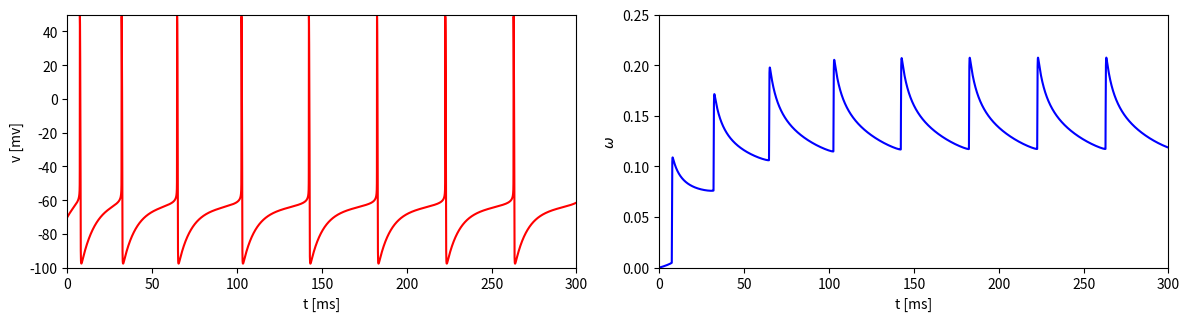

Python code for this plot:
"""
Chapter 9 - Spike-Frequency Adaptation.

Adds the slow M-current to the RTM neuron and shows how its build-up
decelerates the firing rate under constant applied current.
"""

import numpy as np
from scipy.integrate import odeint
import matplotlib.pyplot as plt

# initialize:
t = 300
E_Na = 50
E_K = -100
E_L = -67
g_Na = 100
g_K = 80
g_L = 0.1
g_M = 0.25
I = 1.5
C = 1
delta_t = 2**(-7)

N = int(t/delta_t)

v = np.zeros(N+1)
n = np.zeros(N+1)
h = np.zeros(N+1)
w = np.zeros(N+1)
t_value = np.linspace(0, t, N+1)


# Define Alpha:
def a_m(v):
  return (0.32*(v+54)) / (1 - np.exp(-(v+54)/4))

def a_n(v):
  return (0.032*(v+52)) / (1 - np.exp(-(v+52)/5))

def a_h(v):
  return 0.128 * np.exp(-(v+50)/18)


# Define Beta:
def b_m(v):
  return (0.28*(v+27)) / (np.exp((v+27)/5)-1)

def b_n(v):
  return 0.5 * np.exp(-(v+57)/40)

def b_h(v):
  return 4 / (1 + np.exp(-(v+27)/5))

# Define Lmiting Functions:
def m_inf(v):
      return a_m(v) / (a_m(v) + b_m(v))

def n_inf(v):
  return a_n(v) / (a_n(v) + b_n(v))

def tau_n(v):
  return 1 / (a_n(v) + b_n(v))

def h_inf(v):
  return a_h(v) / (a_h(v) + b_h(v))

def tau_h(v):
  return 1 / (a_h(v) + b_h(v))

def w_inf(v):
  return 1 / (1 + np.exp(-(v+35)/10))

def tau_w(v):
    return 400 / (3.3 * np.exp((v+35)/20) + np.exp(-(v+35)/20))


# Define the M_Currents model ODEs
def spike(x, t):
    v, n, h, w = x
    i_Na = g_Na * m_inf(v)**3 * h * (E_Na - v)
    i_K = g_K * n**4 * (E_K - v)
    i_L = g_L * (E_L - v)
    i_M = g_M * w * (E_K - v)
    dvdt = (i_Na + i_K + i_L + i_M + I) / C
    dndt = (n_inf(v) - n) / tau_n(v)
    dhdt = (h_inf(v) - h) / tau_h(v)
    dwdt = (w_inf(v) - w) / tau_w(v)
    return [dvdt, dndt, dhdt, dwdt]

# Initial conditions for M_Currents model
v0 = -70
n0 = n_inf(v0)
h0 = h_inf(v0)
w0 = 0
x0 = [v0, n0, h0, w0]

# Solve the M_Currents model ODE
sol = odeint(spike, x0, t_value)
v = sol[:, 0]
n = sol[:, 1]
h = sol[:, 2]
w = sol[:, 3]


# Plot:
import matplotlib.pyplot as plt

# Plot v, w:
plt.figure(figsize=(12, 6))

# Plot v:
plt.subplot(2, 2, 1)
plt.plot(t_value, v, 'r')
plt.ylim(-100, 50)
plt.xlim(0, 300)
plt.xlabel('t [ms]')
plt.ylabel('v [mv]')

# Plot w:
plt.subplot(2, 2, 2)
plt.plot(t_value, w, 'b')
plt.ylim(0, 0.25)
plt.xlim(0, 300)
plt.xlabel('t [ms]')
plt.ylabel('$\omega$')

plt.tight_layout()
plt.show()
